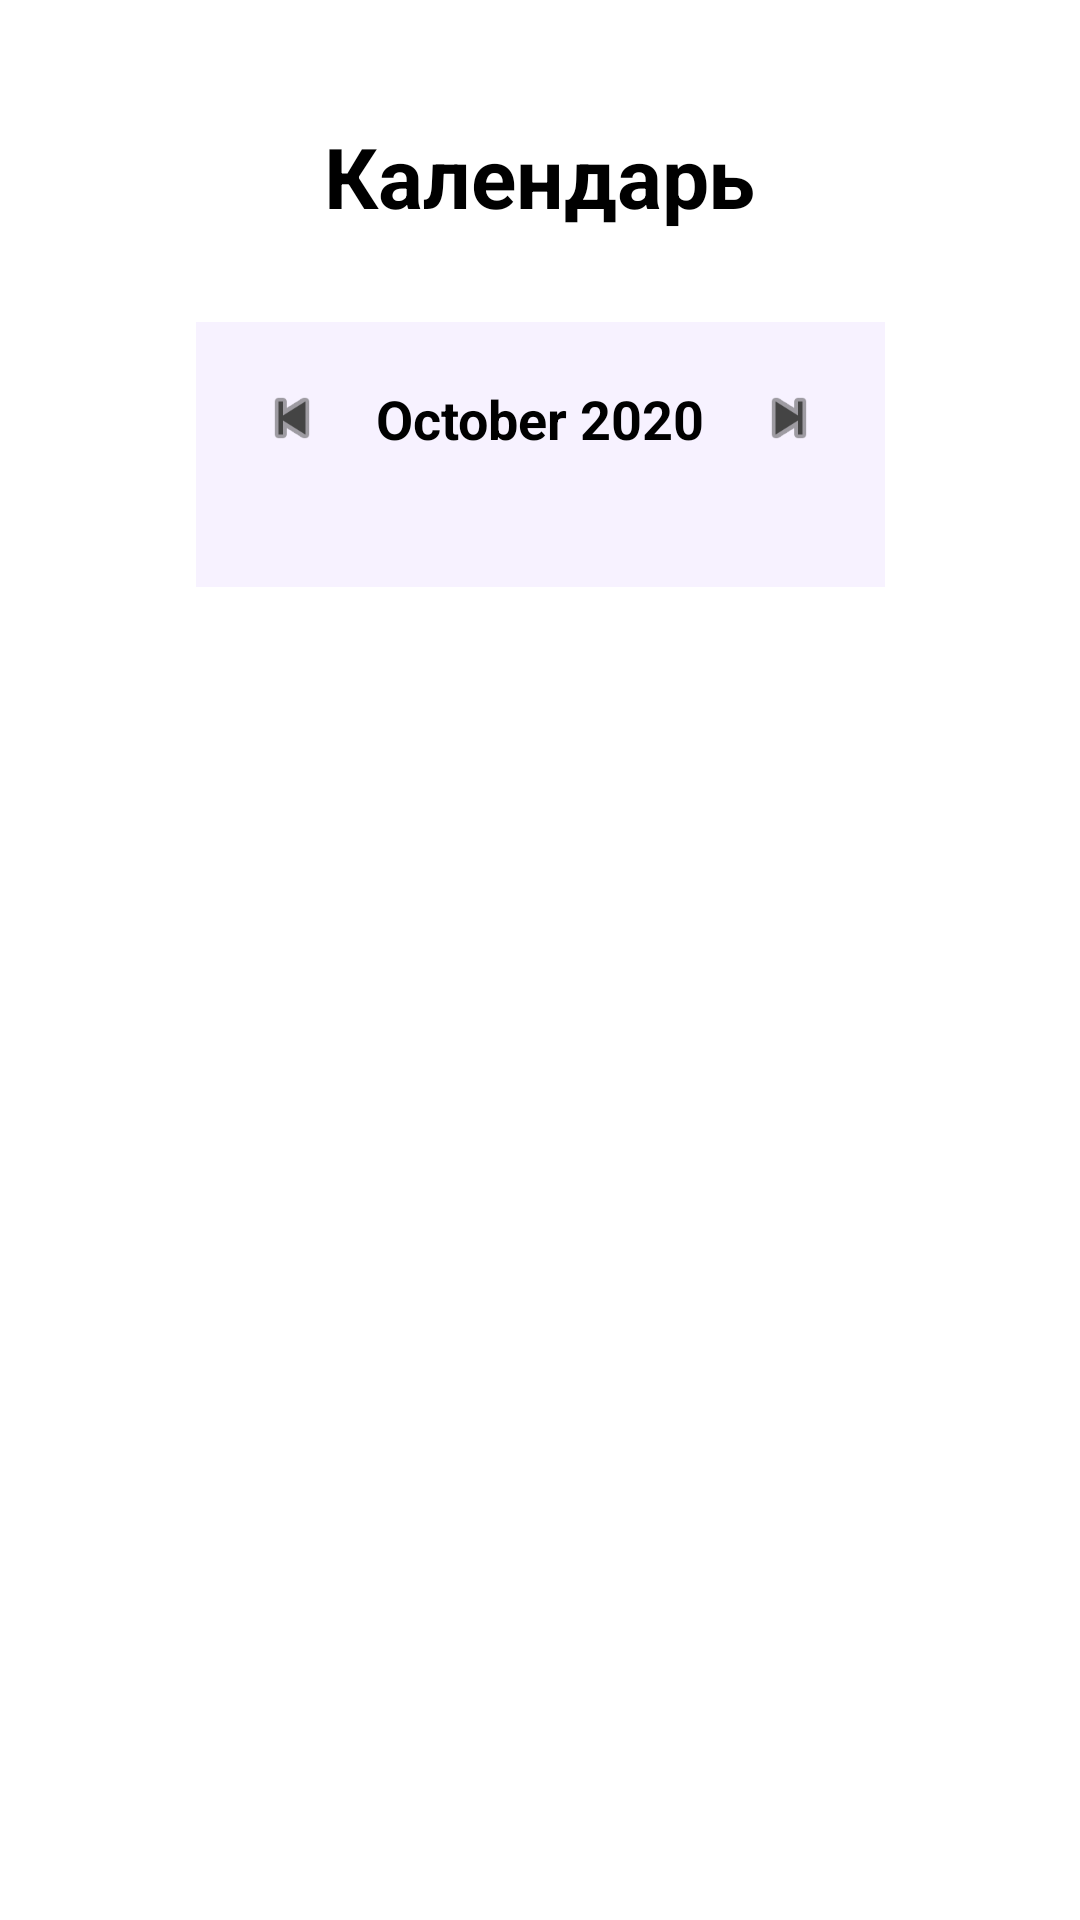

Layout XML and referenced resources for this Android screen:
<!-- AndroidManifest.xml: application theme Theme.FitnessTracker -->
<!-- res/layout/fragment_calendar_will_use.xml -->
<?xml version="1.0" encoding="utf-8"?>
<androidx.constraintlayout.widget.ConstraintLayout xmlns:android="http://schemas.android.com/apk/res/android"
    xmlns:app="http://schemas.android.com/apk/res-auto"
    android:layout_width="match_parent"
    android:layout_height="match_parent"
    xmlns:tools="http://schemas.android.com/tools"
    android:background="@color/white" >

    
    <TextView
        android:id="@+id/titleText"
        android:layout_width="wrap_content"
        android:layout_height="wrap_content"
        android:text="Календарь"
        android:textSize="28sp"
        android:textStyle="bold"
        android:textColor="#000"
        app:layout_constraintTop_toTopOf="parent"
        app:layout_constraintStart_toStartOf="parent"
        app:layout_constraintEnd_toEndOf="parent"
        android:layout_marginTop="40dp" />

    
    <LinearLayout
        android:id="@+id/calendarContainer"
        android:layout_width="wrap_content"
        android:layout_height="wrap_content"
        android:orientation="vertical"
        android:background="#F7F2FF"
        android:padding="20dp"
        android:layout_marginTop="30dp"
        app:layout_constraintTop_toBottomOf="@id/titleText"
        app:layout_constraintStart_toStartOf="parent"
        app:layout_constraintEnd_toEndOf="parent">

        
        <LinearLayout
            android:layout_width="match_parent"
            android:layout_height="wrap_content"
            android:orientation="horizontal"
            android:gravity="center">

            <ImageView
                android:id="@+id/prevMonth"
                android:layout_width="24dp"
                android:layout_height="24dp"
                android:src="@android:drawable/ic_media_previous"
                android:tint="#444"/>

            <TextView
                android:id="@+id/monthTitle"
                android:layout_width="wrap_content"
                android:layout_height="wrap_content"
                android:text="October 2020"
                android:textSize="18sp"
                android:textStyle="bold"
                android:textColor="#000"
                android:layout_marginHorizontal="16dp"/>

            <ImageView
                android:id="@+id/nextMonth"
                android:layout_width="24dp"
                android:layout_height="24dp"
                android:src="@android:drawable/ic_media_next"
                android:tint="#444"/>
        </LinearLayout>

        
        <GridLayout
            android:id="@+id/weekDaysGrid"
            android:layout_width="match_parent"
            android:layout_height="wrap_content"
            android:columnCount="7"
            android:layout_marginTop="16dp" />

        
        <GridLayout
            android:id="@+id/calendarGrid"
            android:layout_width="match_parent"
            android:layout_height="wrap_content"
            android:columnCount="7"
            android:layout_marginTop="8dp" />

    </LinearLayout>

</androidx.constraintlayout.widget.ConstraintLayout>
<!-- resources referenced by this layout -->
<resources>
  <color name="white">#FFFFFFFF</color>
</resources>
